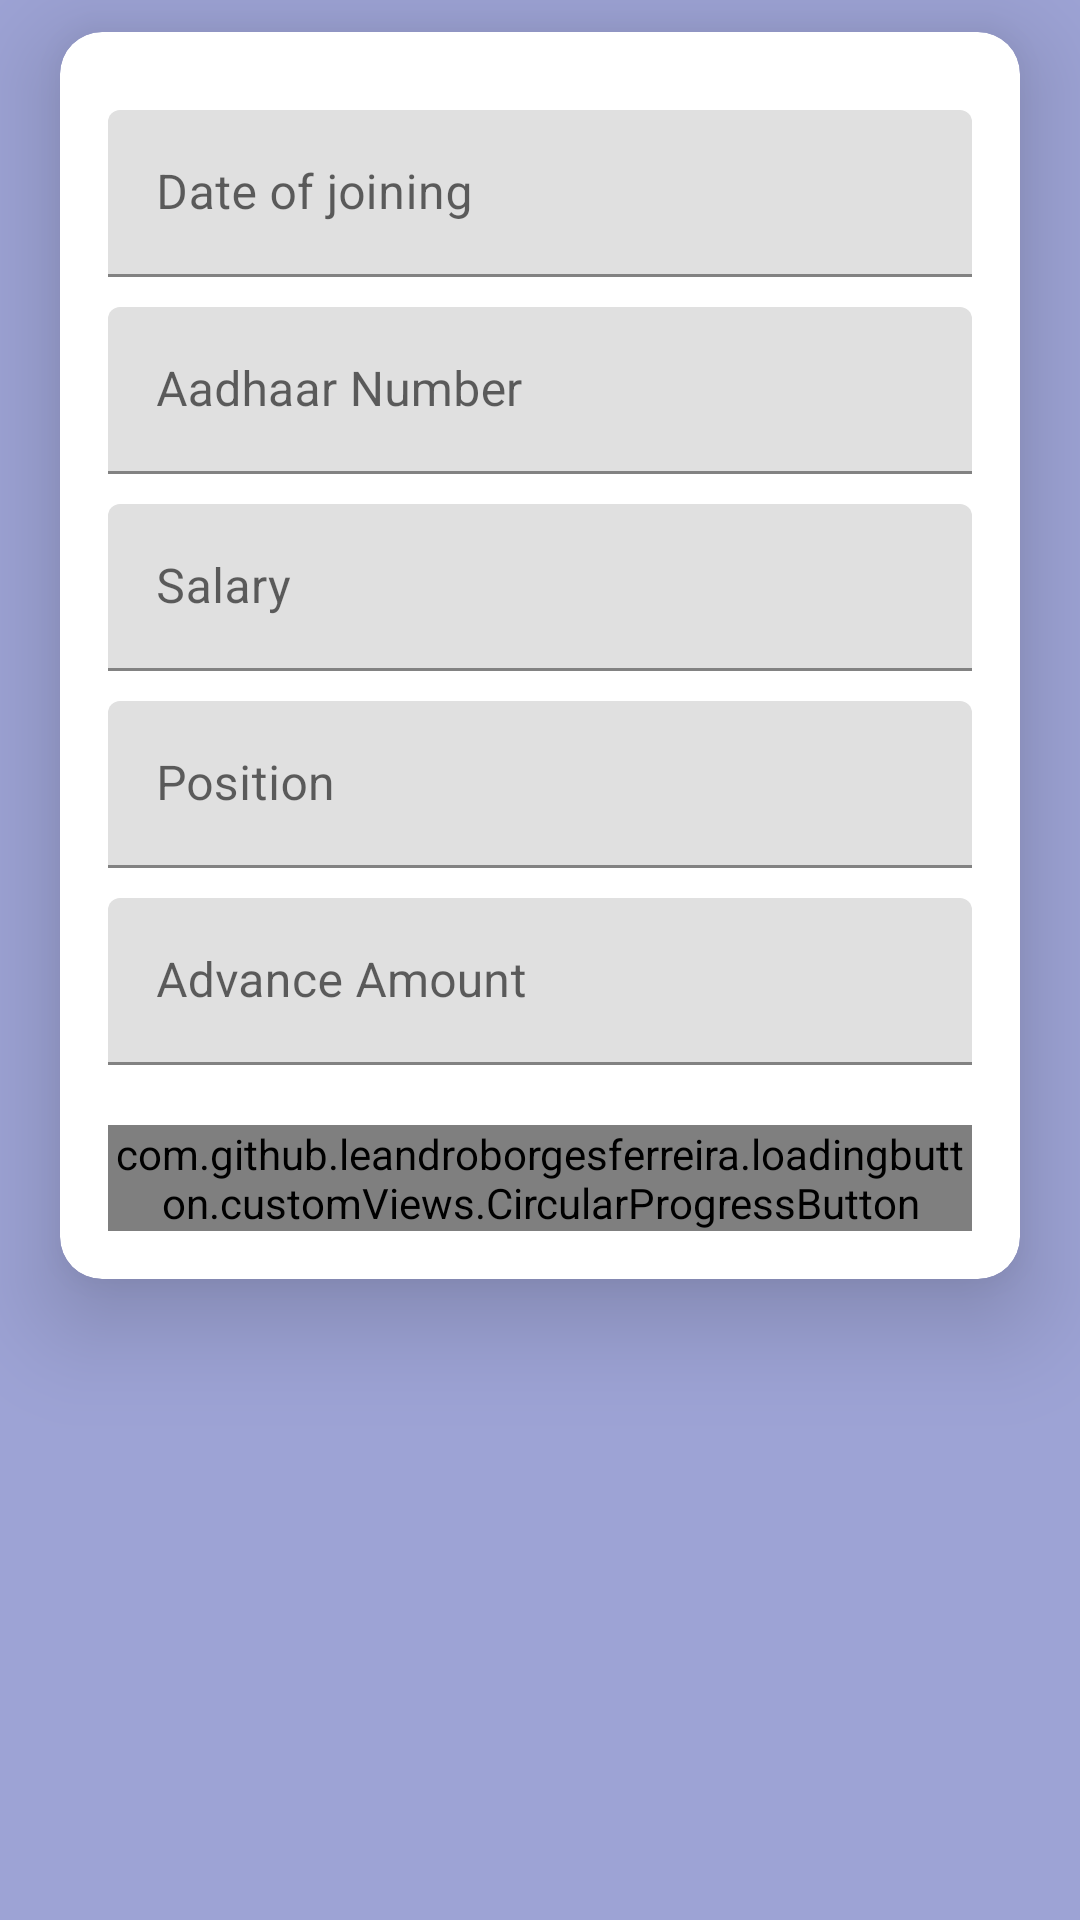

Layout XML and referenced resources for this Android screen:
<!-- AndroidManifest.xml: application theme Theme.Sheet -->
<!-- res/layout/activity_main.xml -->
<?xml version="1.0" encoding="utf-8"?>
<androidx.constraintlayout.widget.ConstraintLayout
    xmlns:android="http://schemas.android.com/apk/res/android"
    xmlns:app="http://schemas.android.com/apk/res-auto"
    xmlns:tools="http://schemas.android.com/tools"
    android:layout_width="match_parent"
    android:layout_height="match_parent"
    android:orientation="vertical"
    android:background="#9DA3D5"
    tools:context=".admin.MainActivity">

    <com.google.android.material.card.MaterialCardView
        android:id="@+id/numberLayout"
        android:layout_width="match_parent"
        android:layout_height="wrap_content"
        android:layout_marginHorizontal="20dp"
        android:layout_marginTop="50dp"
        android:layout_marginBottom="253dp"
        app:cardCornerRadius="14dp"
        app:cardElevation="20dp"
        app:layout_constraintBottom_toBottomOf="parent"
        app:layout_constraintEnd_toEndOf="parent"
        app:layout_constraintStart_toStartOf="parent"
        app:layout_constraintTop_toTopOf="parent">
        
        
        

        <LinearLayout
            android:layout_width="match_parent"
            android:layout_height="wrap_content"
            android:layout_centerVertical="true"
            android:layout_margin="16dp"
            android:orientation="vertical"
            app:layout_constraintEnd_toEndOf="parent"
            app:layout_constraintStart_toStartOf="parent"
            app:layout_constraintTop_toTopOf="parent">

            <com.google.android.material.textfield.TextInputLayout
                android:id="@+id/date"
                android:layout_width="match_parent"
                android:layout_height="wrap_content"
                android:layout_marginTop="10dp">

                <com.google.android.material.textfield.TextInputEditText
                    android:id="@+id/dateOfJoin"
                    android:layout_width="match_parent"
                    android:layout_height="wrap_content"
                    android:hint="Date of joining"
                    android:inputType="text"
                    android:textColor="@color/black"
                    android:textSize="16sp" />


            </com.google.android.material.textfield.TextInputLayout>


            <com.google.android.material.textfield.TextInputLayout
                android:layout_width="match_parent"
                android:layout_height="wrap_content"
                android:layout_marginTop="10dp">

                <com.google.android.material.textfield.TextInputEditText
                    android:id="@+id/aadhaarNumber"
                    android:layout_width="match_parent"
                    android:layout_height="wrap_content"
                    android:hint="Aadhaar Number"
                    android:inputType="text"
                    android:textColor="@color/black"
                    android:textSize="16sp" />

            </com.google.android.material.textfield.TextInputLayout>


            <com.google.android.material.textfield.TextInputLayout
                android:layout_width="match_parent"
                android:layout_height="wrap_content"
                android:layout_marginTop="10dp">

                <com.google.android.material.textfield.TextInputEditText
                    android:id="@+id/salary"
                    android:layout_width="match_parent"
                    android:layout_height="wrap_content"
                    android:hint="Salary"
                    android:inputType="number"
                    android:textColor="@color/black"
                    android:textSize="16sp" />

            </com.google.android.material.textfield.TextInputLayout>


            <com.google.android.material.textfield.TextInputLayout
                android:layout_width="match_parent"
                android:layout_height="wrap_content"
                android:layout_marginTop="10dp">

                <com.google.android.material.textfield.TextInputEditText
                    android:id="@+id/position"
                    android:layout_width="match_parent"
                    android:layout_height="wrap_content"
                    android:hint="Position"
                    android:inputType="text"
                    android:textColor="@color/black"
                    android:textSize="16sp" />

            </com.google.android.material.textfield.TextInputLayout>


            <com.google.android.material.textfield.TextInputLayout
                android:layout_width="match_parent"
                android:layout_height="wrap_content"
                android:layout_marginTop="10dp">

                <com.google.android.material.textfield.TextInputEditText
                    android:id="@+id/advanceAmount"
                    android:layout_width="match_parent"
                    android:layout_height="wrap_content"
                    android:hint="Advance Amount"
                    android:inputType="number"
                    android:textColor="@color/black"
                    android:textSize="16sp" />

            </com.google.android.material.textfield.TextInputLayout>

            
            
            
            

            
            
            
            
            
            
            
            

            
            
            
            
            
            
            
            
            

            


            
            
            
            
            
            
            
            
            
            
            

            <com.github.leandroborgesferreira.loadingbutton.customViews.CircularProgressButton
                android:id="@+id/btnSave"
                android:layout_width="match_parent"
                android:layout_height="wrap_content"
                android:layout_gravity="center"
                android:layout_marginTop="20dp"
                android:text="Save Data"
                android:textAllCaps="false"
                app:spinning_bar_color="#FFF"
                app:spinning_bar_padding="6dp"
                app:spinning_bar_width="4dp" />

        </LinearLayout>
        

    </com.google.android.material.card.MaterialCardView>

    
    
    
    
    
    
    
    



</androidx.constraintlayout.widget.ConstraintLayout>
<!-- resources referenced by this layout -->
<resources>
  <color name="black">#FF000000</color>
  <color name="white">#FFFFFFFF</color>
  <style name="Theme.Sheet" parent="Theme.MaterialComponents.DayNight.DarkActionBar">
          
          <item name="colorPrimary">@color/purple_700</item>
          <item name="colorPrimaryVariant">@color/purple_700</item>
          <item name="colorOnPrimary">@color/white</item>
          
          <item name="colorSecondary">@color/teal_200</item>
          <item name="colorSecondaryVariant">@color/teal_700</item>
          <item name="colorOnSecondary">@color/black</item>
          
          <item name="android:statusBarColor">?attr/colorPrimaryVariant</item>
          
      </style>
  <color name="purple_700">#392663</color>
  <color name="teal_200">#FF03DAC5</color>
  <color name="teal_700">#FF018786</color>
</resources>
